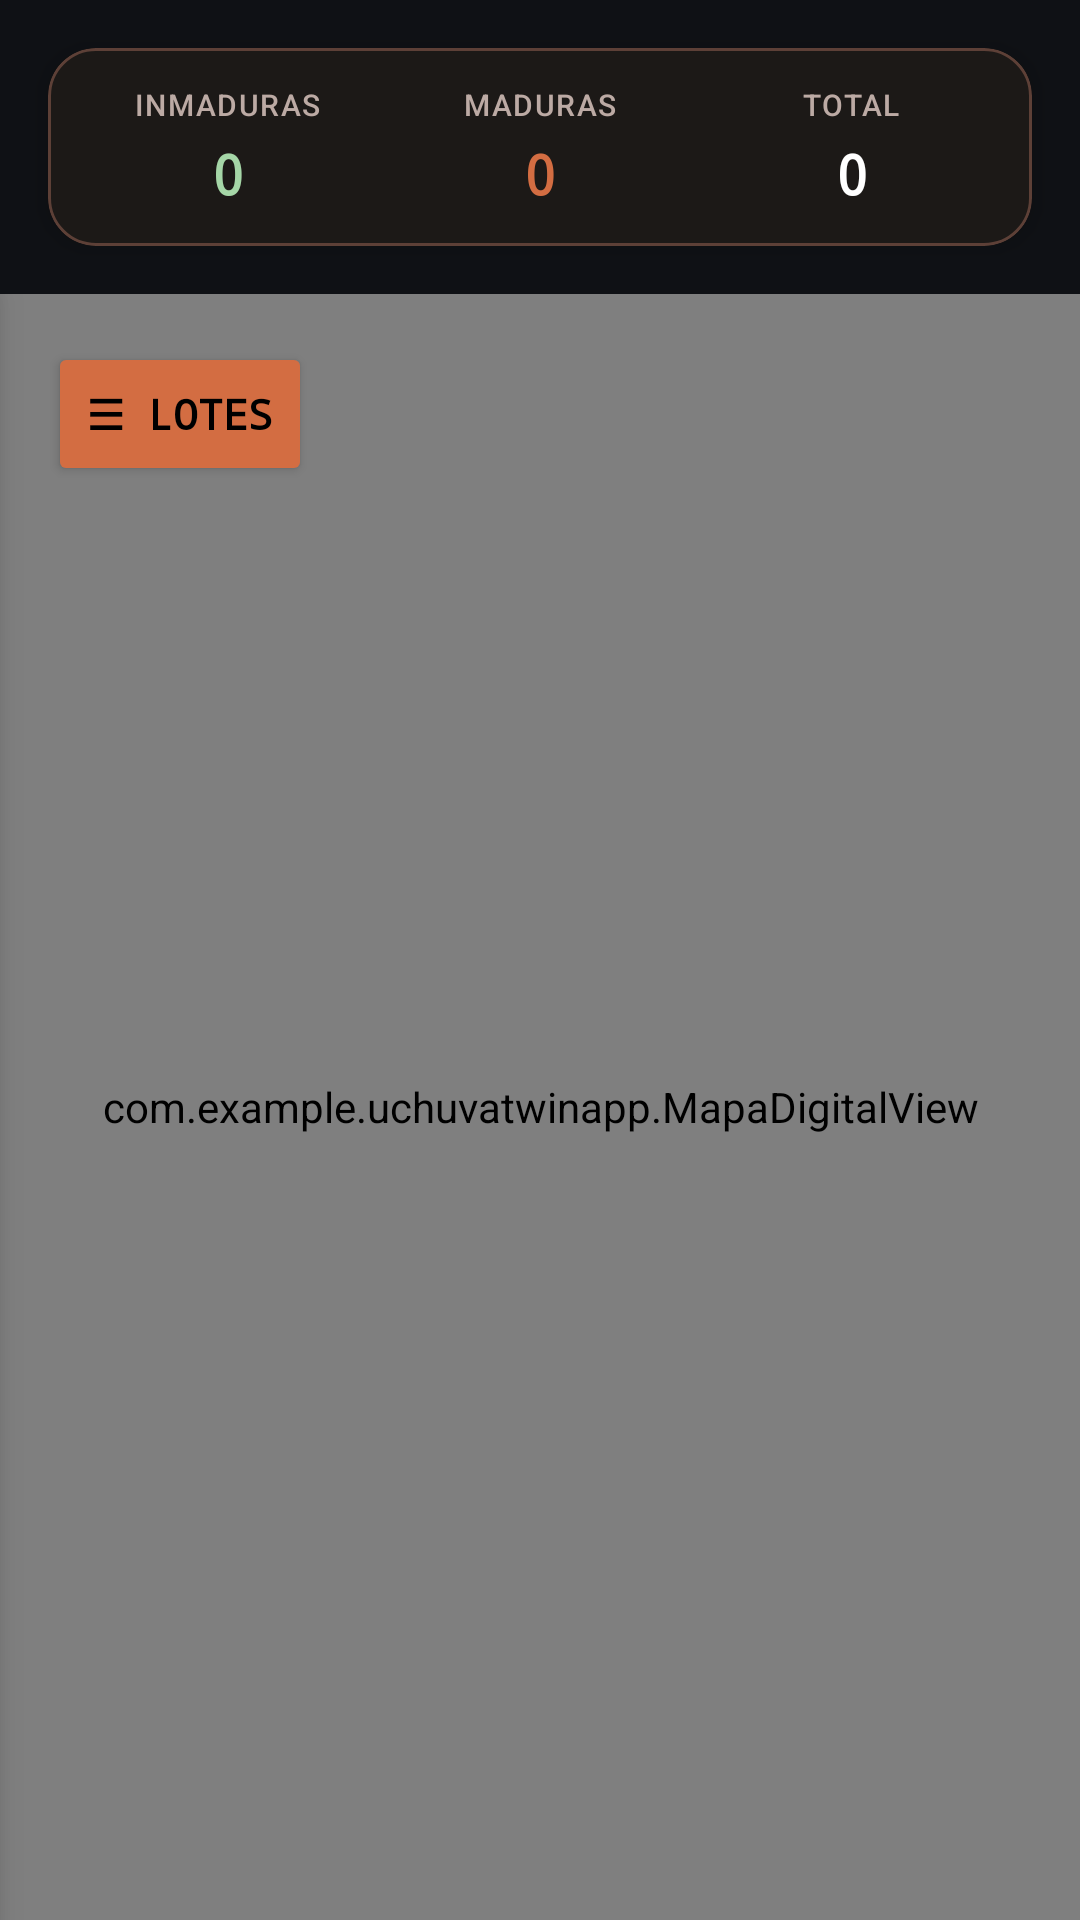

The Android layout XML behind this screen, and the referenced resources:
<!-- AndroidManifest.xml: activity theme Theme.UchuvaTwinApp -->
<!-- res/layout/activity_main.xml -->
<?xml version="1.0" encoding="utf-8"?>
<LinearLayout
    xmlns:android="http://schemas.android.com/apk/res/android"
    xmlns:app="http://schemas.android.com/apk/res-auto"
    xmlns:tools="http://schemas.android.com/tools"
    android:layout_width="match_parent"
    android:layout_height="match_parent"
    android:orientation="vertical"
    android:background="#0F1115"
    tools:context=".MainActivity">

    
    <com.google.android.material.card.MaterialCardView
        android:layout_width="match_parent"
        android:layout_height="wrap_content"
        android:layout_margin="16dp"
        app:cardBackgroundColor="#1C1917"
        app:cardCornerRadius="16dp"
        app:cardElevation="4dp"
        app:strokeColor="#5D4037"
        app:strokeWidth="1dp">

        <LinearLayout
            android:layout_width="match_parent"
            android:layout_height="wrap_content"
            android:orientation="horizontal"
            android:paddingHorizontal="8dp"
            android:paddingVertical="12dp"
            android:weightSum="3">

            <LinearLayout
                android:layout_width="0dp"
                android:layout_height="wrap_content"
                android:layout_weight="1"
                android:orientation="vertical"
                android:gravity="center">
                <TextView
                    android:layout_width="wrap_content"
                    android:layout_height="wrap_content"
                    android:text="INMADURAS"
                    android:textColor="#BCAAA4"
                    android:textSize="10sp"
                    android:letterSpacing="0.05"
                    android:fontFamily="sans-serif-medium" />
                <TextView
                    android:id="@+id/tvInmaduras"
                    android:layout_width="wrap_content"
                    android:layout_height="wrap_content"
                    android:layout_marginTop="4dp"
                    android:text="0"
                    android:textColor="#A5D6A7"
                    android:textSize="18sp"
                    android:textStyle="bold"
                    android:fontFamily="monospace" />
            </LinearLayout>

            <LinearLayout
                android:layout_width="0dp"
                android:layout_height="wrap_content"
                android:layout_weight="1"
                android:orientation="vertical"
                android:gravity="center">
                <TextView
                    android:layout_width="wrap_content"
                    android:layout_height="wrap_content"
                    android:text="MADURAS"
                    android:textColor="#BCAAA4"
                    android:textSize="10sp"
                    android:letterSpacing="0.05"
                    android:fontFamily="sans-serif-medium" />
                <TextView
                    android:id="@+id/tvMaduras"
                    android:layout_width="wrap_content"
                    android:layout_height="wrap_content"
                    android:layout_marginTop="4dp"
                    android:text="0"
                    android:textColor="#D36D42"
                    android:textSize="18sp"
                    android:textStyle="bold"
                    android:fontFamily="monospace" />
            </LinearLayout>

            <LinearLayout
                android:layout_width="0dp"
                android:layout_height="wrap_content"
                android:layout_weight="1"
                android:orientation="vertical"
                android:gravity="center">
                <TextView
                    android:layout_width="wrap_content"
                    android:layout_height="wrap_content"
                    android:text="TOTAL"
                    android:textColor="#BCAAA4"
                    android:textSize="10sp"
                    android:letterSpacing="0.05"
                    android:fontFamily="sans-serif-medium" />
                <TextView
                    android:id="@+id/tvTotal"
                    android:layout_width="wrap_content"
                    android:layout_height="wrap_content"
                    android:layout_marginTop="4dp"
                    android:text="0"
                    android:textColor="#FFFFFF"
                    android:textSize="18sp"
                    android:textStyle="bold"
                    android:fontFamily="monospace" />
            </LinearLayout>
        </LinearLayout>
    </com.google.android.material.card.MaterialCardView>

    <FrameLayout
        android:layout_width="match_parent"
        android:layout_height="0dp"
        android:layout_weight="1">

        <com.example.uchuvatwinapp.MapaDigitalView
            android:id="@+id/mapaDigital"
            android:layout_width="match_parent"
            android:layout_height="match_parent" />

        
        <LinearLayout
            android:id="@+id/panelDetalleUchuva"
            android:layout_width="280dp"
            android:layout_height="wrap_content"
            android:layout_gravity="bottom|end"
            android:layout_margin="16dp"
            android:background="#1A1D24"
            android:orientation="vertical"
            android:padding="16dp"
            android:visibility="gone">

            <TextView
                android:id="@+id/tvDetalleId"
                android:layout_width="wrap_content"
                android:layout_height="wrap_content"
                android:fontFamily="monospace"
                android:text="UCHUVA ID: #101"
                android:textColor="#FFF59D"
                android:textSize="14sp"
                android:textStyle="bold" />

            <TextView
                android:id="@+id/tvDetalleEstado"
                android:layout_width="wrap_content"
                android:layout_height="wrap_content"
                android:layout_marginTop="4dp"
                android:fontFamily="monospace"
                android:text="ESTADO: MADURO"
                android:textColor="#D36D42"
                android:textSize="12sp"
                android:textStyle="bold" />

            <TextView
                android:id="@+id/tvDetalleConfianza"
                android:layout_width="wrap_content"
                android:layout_height="wrap_content"
                android:layout_marginTop="4dp"
                android:fontFamily="monospace"
                android:text="CONFIANZA YOLO: 95.0%"
                android:textColor="#FFFFFF"
                android:textSize="11sp" />

            <TextView
                android:id="@+id/tvDetalleCoordenadas"
                android:layout_width="wrap_content"
                android:layout_height="wrap_content"
                android:layout_marginTop="4dp"
                android:fontFamily="monospace"
                android:text="POSICIÓN: X=0.00m | Y=1.25m"
                android:textColor="#8B949E"
                android:textSize="11sp" />

            <TextView
                android:id="@+id/tvDetalleFrame"
                android:layout_width="wrap_content"
                android:layout_height="wrap_content"
                android:layout_marginTop="4dp"
                android:fontFamily="monospace"
                android:text="FRAME VIDEO: #45"
                android:textColor="#8B949E"
                android:textSize="11sp" />
        </LinearLayout>

        
        <LinearLayout
            android:id="@+id/panelMenuLateral"
            android:layout_width="280dp"
            android:layout_height="match_parent"
            android:layout_gravity="start"
            android:orientation="vertical"
            android:background="#1A1D24"
            android:elevation="8dp"
            android:translationX="-280dp">

            <TextView
                android:layout_width="match_parent"
                android:layout_height="wrap_content"
                android:text="LOTES PROCESADOS"
                android:textColor="#D36D42"
                android:textSize="14sp"
                android:textStyle="bold"
                android:padding="16dp"
                android:fontFamily="monospace"
                android:background="#0F1115"/>

            <View
                android:layout_width="match_parent"
                android:layout_height="2dp"
                android:background="#2A2F3A" />

            <androidx.recyclerview.widget.RecyclerView
                android:id="@+id/rvListaMenuLotes"
                android:layout_width="match_parent"
                android:layout_height="match_parent"
                android:scrollbars="vertical"/>
        </LinearLayout>

        <Button
            android:id="@+id/btnToggleLotes"
            android:layout_width="wrap_content"
            android:layout_height="wrap_content"
            android:layout_gravity="top|start"
            android:layout_margin="16dp"
            android:backgroundTint="#D36D42"
            android:textColor="#000000"
            android:text="☰ LOTES"
            android:textSize="14sp"
            android:textStyle="bold"
            android:elevation="10dp"
            android:fontFamily="monospace" />

    </FrameLayout>
</LinearLayout>
<!-- resources referenced by this layout -->
<resources>
  <style name="Theme.UchuvaTwinApp" parent="Theme.Material3.Dark.NoActionBar">
          
          <item name="colorPrimary">@color/tech_primary</item>
          <item name="colorOnPrimary">@color/tech_background</item>
          <item name="colorSurface">@color/tech_surface</item>
          <item name="colorOnSurface">@color/tech_text_high</item>
          <item name="colorSurfaceVariant">@color/tech_surface_variant</item>
          <item name="colorOnSurfaceVariant">@color/tech_text_medium</item>
          <item name="android:colorBackground">@color/tech_background</item>
          <item name="colorOutline">@color/tech_outline</item>
  
          
          <item name="shapeAppearanceCornerMedium">@style/ShapeAppearance.Tech.Medium</item>
      </style>
  <color name="tech_primary">#FF9900</color>
  <color name="tech_background">#0F1115</color>
  <color name="tech_surface">#1A1D24</color>
  <color name="tech_text_high">#FFFFFF</color>
  <color name="tech_surface_variant">#232730</color>
  <color name="tech_text_medium">#9BA1A6</color>
  <color name="tech_outline">#2A2F3A</color>
  <style name="ShapeAppearance.Tech.Medium" parent="ShapeAppearance.Material3.Corner.Medium">
          <item name="cornerSize">8dp</item>
      </style>
</resources>
